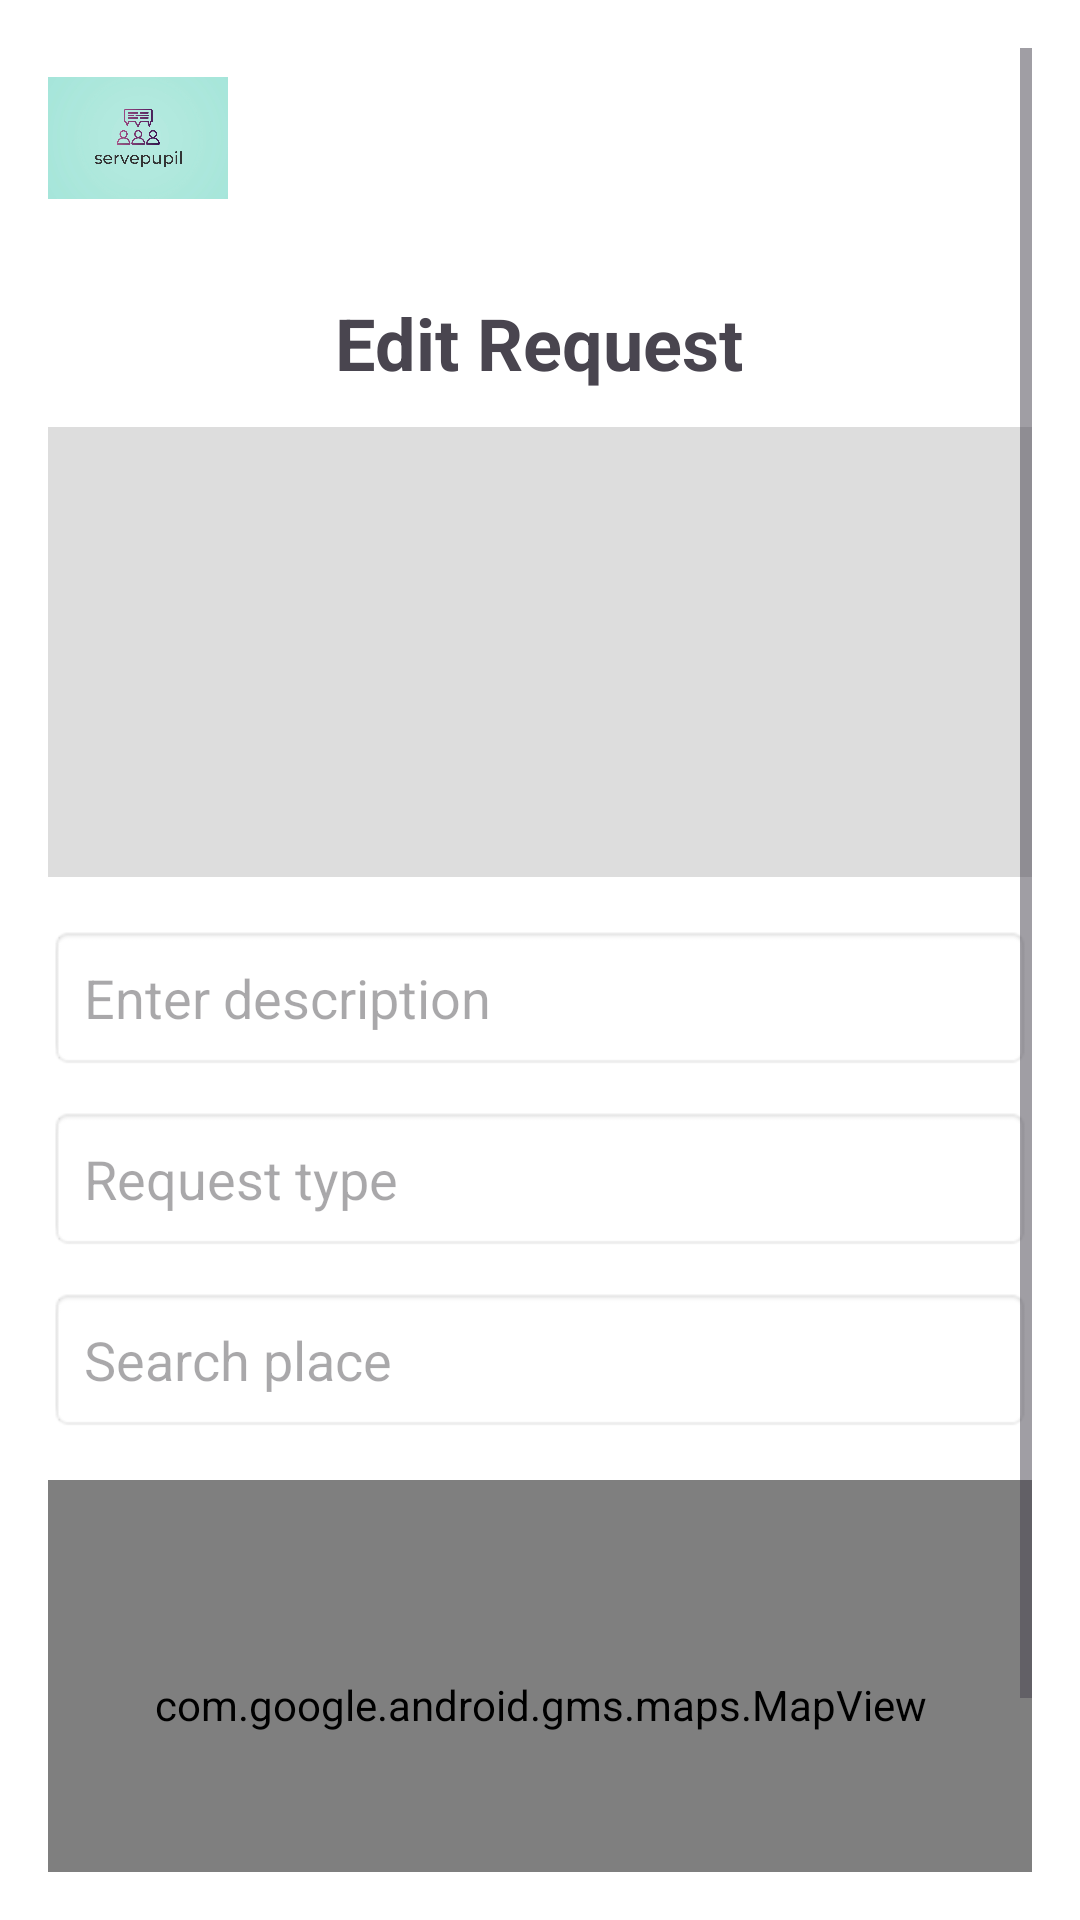

This screen was rendered from an Android layout file. Write that file and the resources it references.
<!-- AndroidManifest.xml: application theme Theme.ServePupil -->
<!-- res/layout/activity_edit_request.xml -->
<?xml version="1.0" encoding="utf-8"?>
<ScrollView xmlns:android="http://schemas.android.com/apk/res/android"
    android:layout_width="match_parent"
    android:layout_height="match_parent"
    android:padding="16dp"
    android:background="#FFFFFF">

    <LinearLayout
        android:layout_width="match_parent"
        android:layout_height="wrap_content"
        android:orientation="vertical"
        android:gravity="center_horizontal">

        
        <LinearLayout
            android:layout_width="match_parent"
            android:layout_height="wrap_content"
            android:gravity="center_vertical"
            android:orientation="horizontal"
            android:layout_marginBottom="12dp">

            <ImageView
                android:layout_width="60dp"
                android:layout_height="60dp"
                android:src="@drawable/logo"
                android:contentDescription="Logo" />
        </LinearLayout>

        <TextView
            android:layout_width="wrap_content"
            android:layout_height="wrap_content"
            android:text="Edit Request"
            android:textSize="24sp"
            android:textStyle="bold"
            android:layout_marginTop="10dp" />

        <ImageView
            android:id="@+id/imagePreview"
            android:layout_width="match_parent"
            android:layout_height="150dp"
            android:layout_marginTop="12dp"
            android:scaleType="centerCrop"
            android:background="#DDDDDD"
            android:src="@drawable/placeholder"
            android:contentDescription="Upload image" />

        <EditText
            android:id="@+id/edtDescription"
            android:layout_width="match_parent"
            android:layout_height="wrap_content"
            android:hint="Enter description"
            android:layout_marginTop="16dp"
            android:padding="12dp"
            android:background="@android:drawable/editbox_background" />

        <EditText
            android:id="@+id/edtType"
            android:layout_width="match_parent"
            android:layout_height="wrap_content"
            android:hint="Request type"
            android:layout_marginTop="12dp"
            android:padding="12dp"
            android:background="@android:drawable/editbox_background" />

        <EditText
            android:id="@+id/edtPlace"
            android:layout_width="match_parent"
            android:layout_height="wrap_content"
            android:hint="Search place"
            android:layout_marginTop="12dp"
            android:padding="12dp"
            android:background="@android:drawable/editbox_background" />

        <ListView
            android:id="@+id/placeSuggestions"
            android:layout_width="match_parent"
            android:layout_height="wrap_content"
            android:layout_marginTop="4dp"
            android:visibility="visible" />

        <com.google.android.gms.maps.MapView
            android:id="@+id/mapView"
            android:layout_width="match_parent"
            android:layout_height="150dp"
            android:layout_marginTop="12dp" />

        <Button
            android:id="@+id/btnUpdate"
            android:layout_width="match_parent"
            android:layout_height="wrap_content"
            android:text="Update"
            android:textColor="@android:color/white"
            android:backgroundTint="#0097A7"
            android:layout_marginTop="16dp"
            android:padding="12dp" />
    </LinearLayout>
</ScrollView>
<!-- resources referenced by this layout -->
<resources>
  <!-- drawable logo: jpeg bitmap (drawable, 78163 bytes) -->
  <style name="Theme.ServePupil" parent="Base.Theme.ServePupil" />
  <style name="Base.Theme.ServePupil" parent="Theme.Material3.DayNight.NoActionBar">
          
          
      </style>
</resources>
